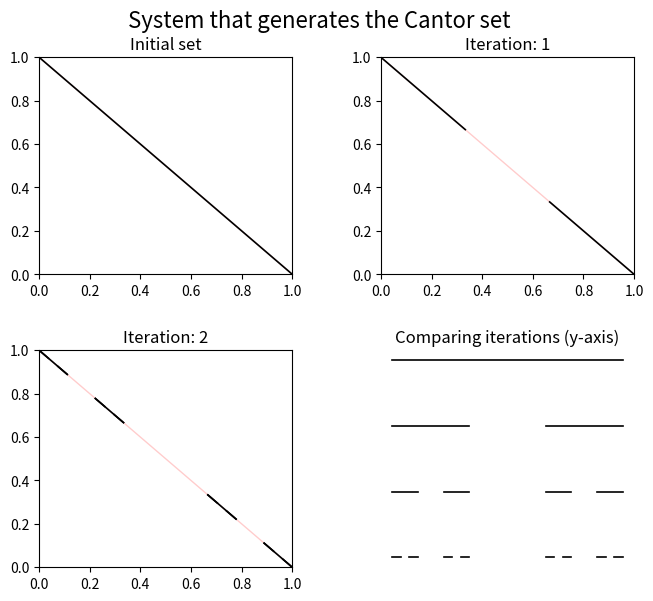

The matplotlib source for this figure:
# -*- coding: utf-8 -*-
"""
Created on Sun Jan 12 13:47:53 2020

[redacted]

Content: First algorithm on the 2 dimensional probability vectors.
Taking a iterated function system guven by A_1, A_2,..., where
   |x1|   |a_i b_i||x1|
A_i|  | = |       ||  |
   |x2|   |c_i d_i||x2|
and apply it to a inital set and plot some of the first iterations.
"""
import numpy as np
import matplotlib.pyplot as plt

def SystemOnP2(a, x, savpng, pltit):
    # System info
    set_num, sys_num, y = len(x), len(a), 1-x
    Sx, Sy = np.array([0,1]), np.array([1,0])
    
    # Set up figure and plot the initial set
    fig, axs = plt.subplots(2, 2, figsize=(7,6))
    fig.suptitle(pltit, fontsize=16)
    axs[0,0].plot(Sx, Sy, 'r-', alpha=0.2, linewidth=1)
    for i in range(set_num):
        axs[0,0].plot(x[i], y[i], 'k-', linewidth=1.2)
        axs[1,1].plot(y[i], 0*y[i]+1,'k-', linewidth=1.2)
    axs[0,0].set_title('Initial set')
    axs[0,0].set_xlim(0, 1), axs[0,0].set_ylim(0, 1)
    axs[1,1].set_title('Comparing iterations (y-axis)'), axs[1,1].axis('off')
    N1, N2 = np.array([0,1]), np.array([1,0])
    
    for n in range(3):
        # Set up next sub plot
        if n <= 1:
            n1, n2 = N1[n], N2[n]
            axs[n1,n2].set_xlim(0, 1), axs[n1,n2].set_ylim(0, 1)
            axs[n1,n2].set_title('Iteration: {}'.format(n+1))
            axs[n1,n2].plot(Sx, Sy, 'r-', alpha=0.2, linewidth=1)
        
        # Update segmants and plot
        newx = np.zeros((set_num*sys_num**(n+1),2))
        newy = np.zeros((set_num*sys_num**(n+1),2))
        for k in range(set_num*sys_num**(n+1)):
            k_sys, k_set = np.remainder(k,sys_num), int(k/sys_num)
            newx[k] = a[k_sys,0,0]*x[k_set] + a[k_sys,0,1]*y[k_set]
            newy[k] = a[k_sys,1,0]*x[k_set] + a[k_sys,1,1]*y[k_set]
            if n <= 2:
                axs[n1,n2].plot(newx[k],newy[k],'k-', linewidth=1.2)
            axs[1,1].plot(newy[k],0*newx[k]-n,'k-', linewidth=1.2)
        x, y = newx, newy
        
        if n==2: # Save and show plot after last iteration
            plt.subplots_adjust(top=0.9, bottom=0.05, left=0.10,
                                right=0.95, hspace=0.35, wspace=0.35)
            plt.savefig(savpng, dpi = 200), plt.show()

if __name__ =='__main__': # Example use:
    #-----------------Systems-----------------
    
    # System generating the Cantor set.
    plttit = 'System that generates the Cantor set'
    A = np.array([np.matrix([[1, 2/3],
                             [0, 1/3]]),
                  np.matrix([[1/3, 0],
                             [2/3, 1]])])
    savefile = 'Fig_P2_1.png'
    '''
    # Another 
    plttit = 'Second system on the 2-dim probability vectors'
    A = np.array([np.matrix([[1, 1/2],
                             [0, 1/2]]),
                  np.matrix([[1/4, 0],
                             [3/4, 1]]),
                  np.matrix([[3/4, 1/2],
                             [1/4, 1/2]])])
    savefile = 'Fig_P2_2.png'
    '''
    #-----------------Inital set----------------- (given as its x-value)
    
    # All robability vectors
    X = np.array([[0,1]])
    
    '''
    # First and last third segments
    np.array([[0,1/3], [2/3, 1]])
    '''
    '''
    # First quarter and last half
    np.array([[0,1/4], [1/2, 1]])
    '''
    SystemOnP2(A, X, savefile, plttit)